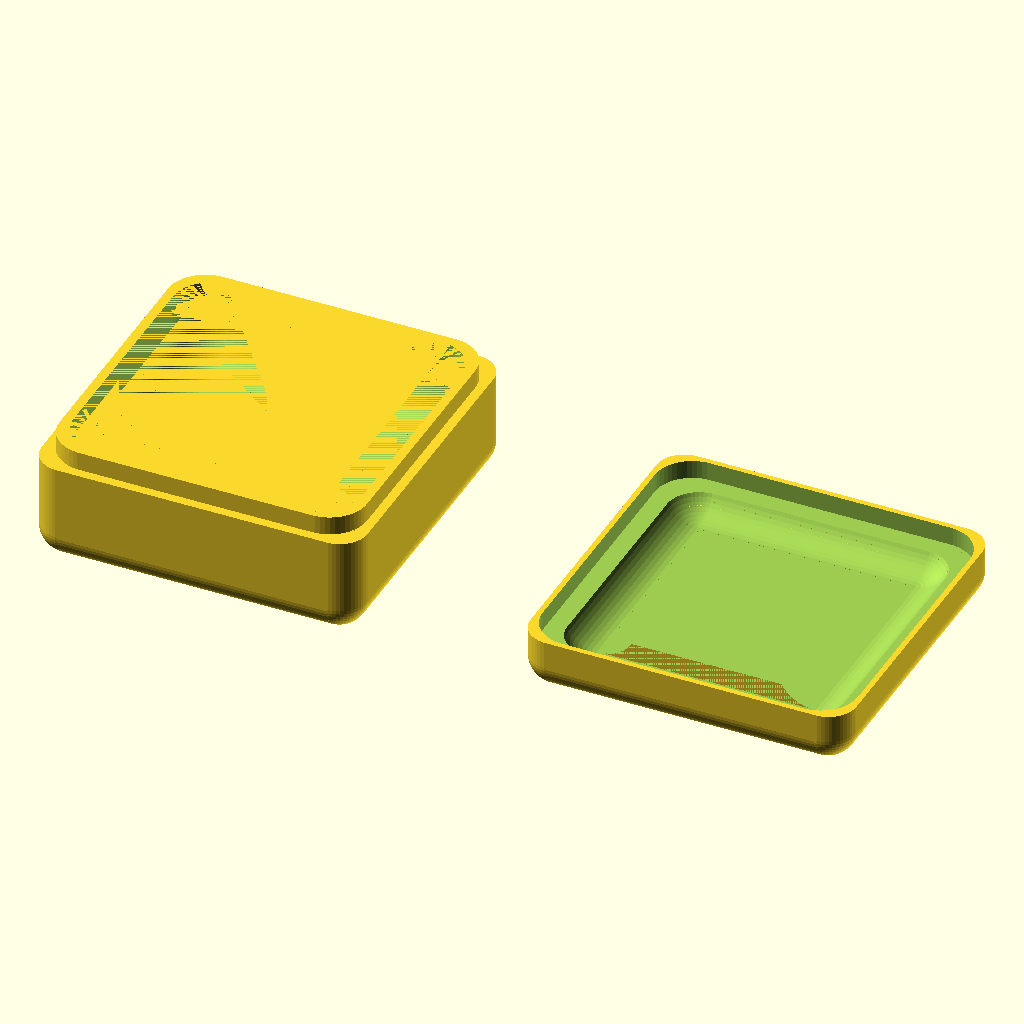
Cell 1 — every parameter at its default value.
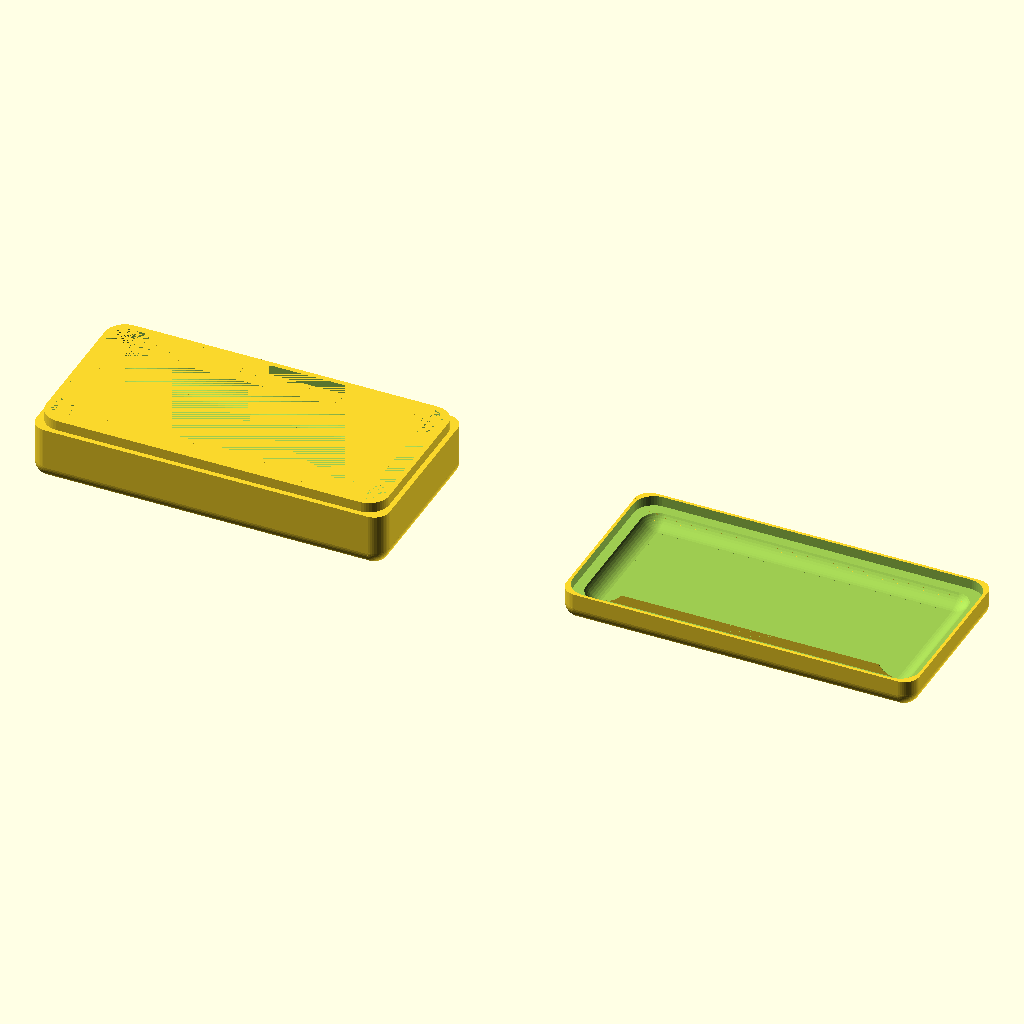
Cell 2 — width set to 140, the other parameters unchanged.
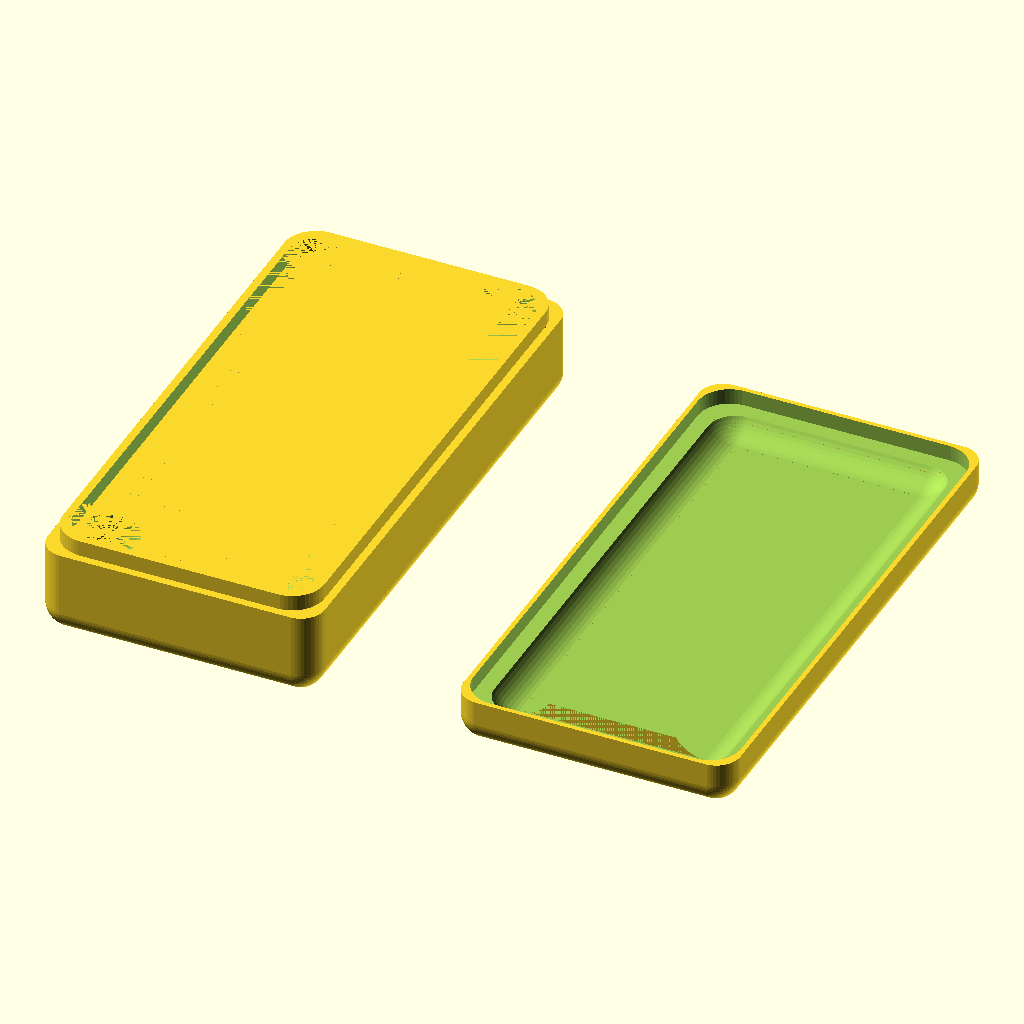
Cell 3: depth = 140 (everything else at default).
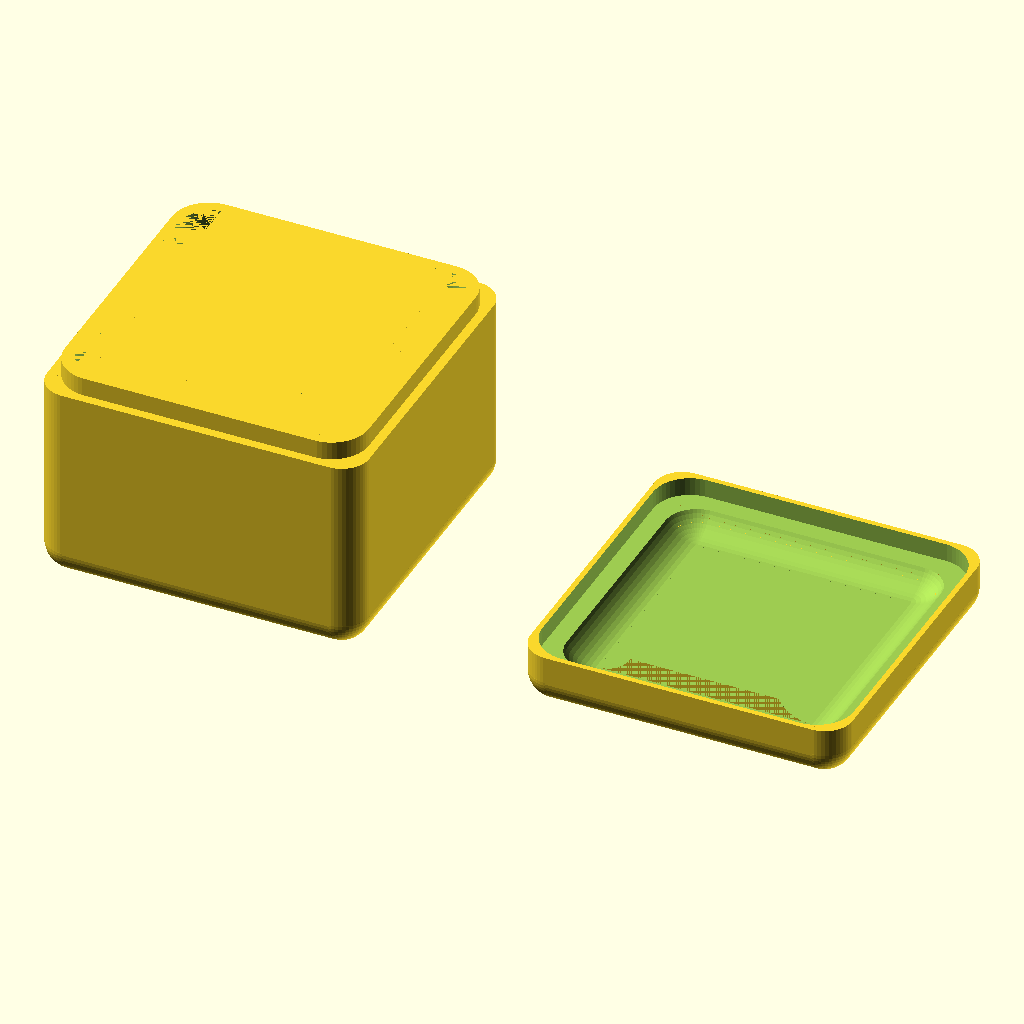
Cell 4 — height set to 44, the other parameters unchanged.
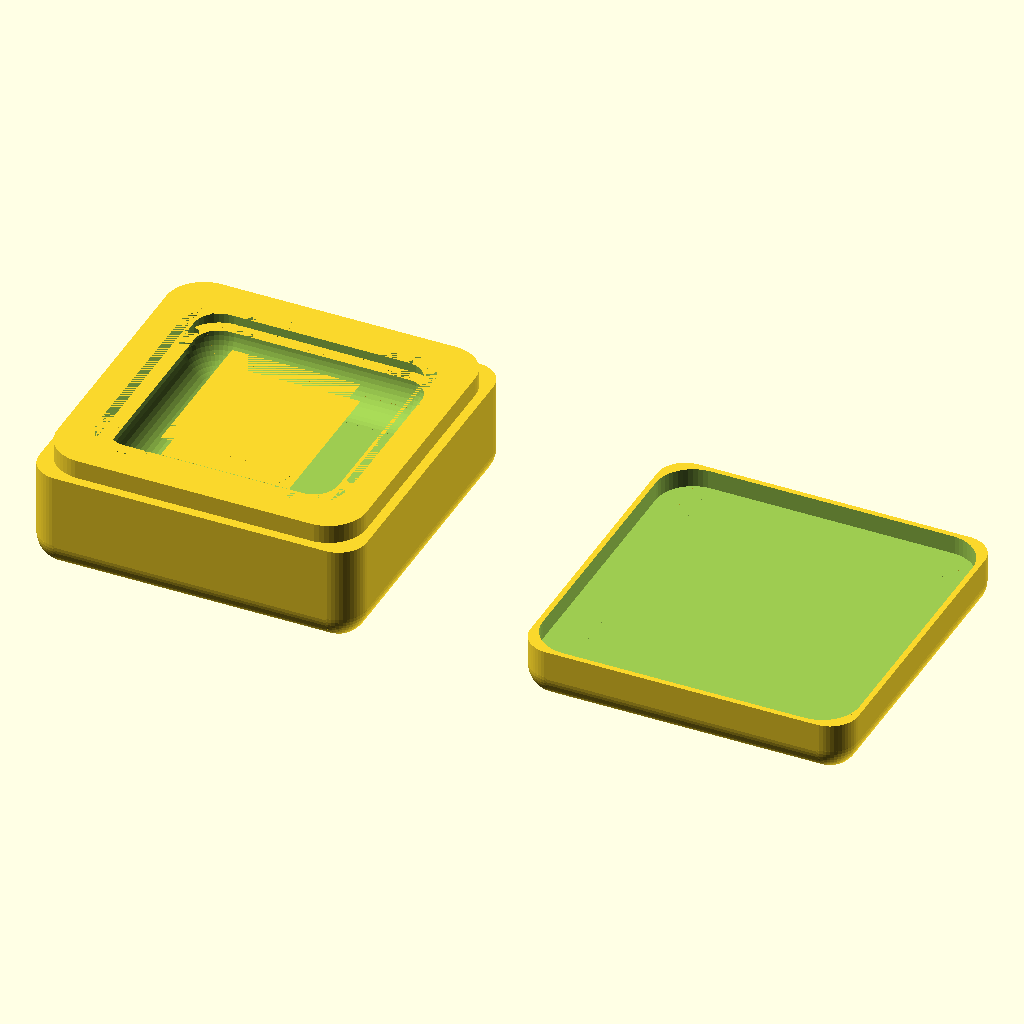
Cell 5: shell = 8 (everything else at default).
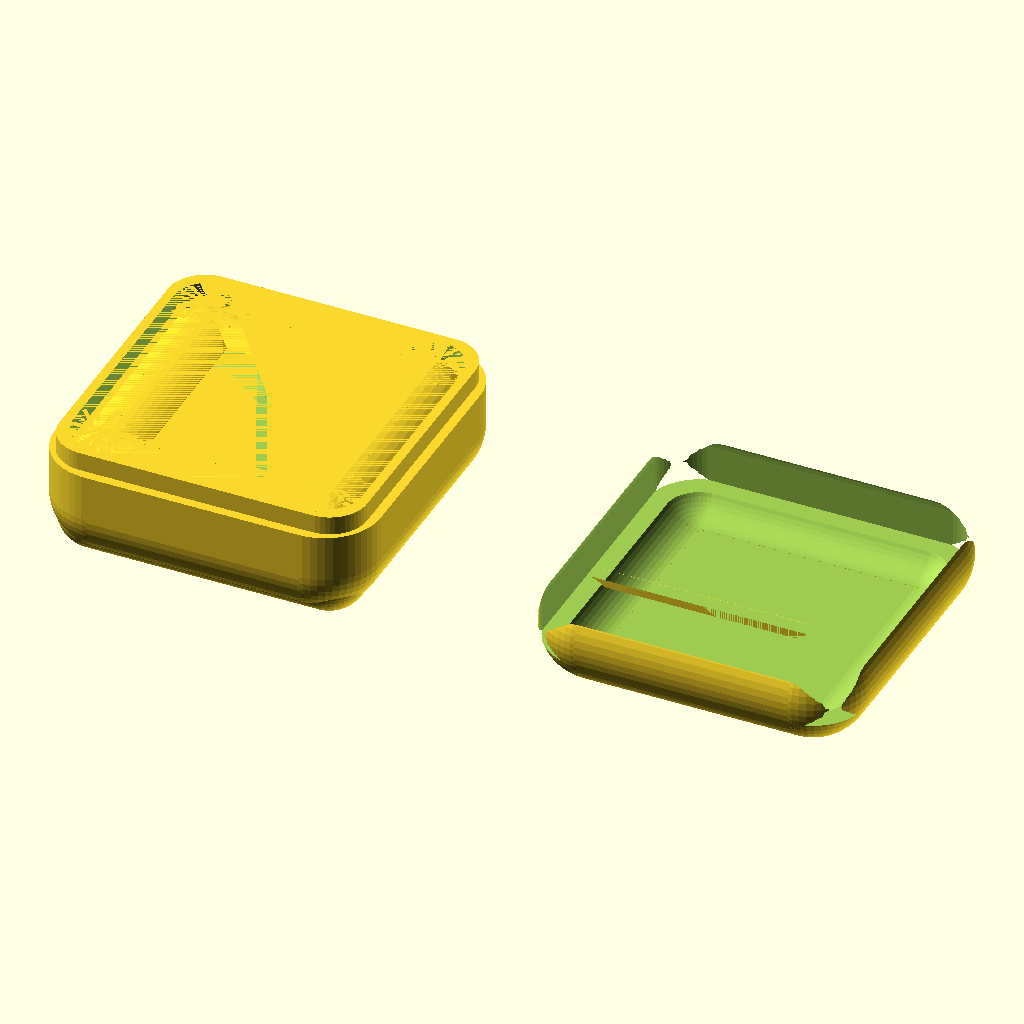
Cell 6 — outer_radius set to 12, the other parameters unchanged.
All cells are drawn from the same view direction (rotation 55°, 0°, 25°, orthographic, colour scheme Cornfield), but the view is re-fitted for each cell, so position and scale can differ between cells as well as the parameter.
The OpenSCAD source (inputs/thingiverse/thing-3092259/files/token_tray_base.scad):
/*TODO:
    1. add coin/thumbnail notch for easy box opening
    2. separate base thicknes parameter - for heavier base with thinner walls
    3. convex slot (easy fit)
    4. separate slot height gap (close/seamless fit)
*/


/*[main size]*/
width = 70;
depth = 70;
height = 22;
shell = 4;
outer_radius = 6;
inner_radius = 8;

/*[slot]*/
//includes tray height
slot_height = 4; 
slot_width = 2;


/*[lid]*/
// 0 to disable lid generation
lid_height=12;
//adjust gap to fit the lid
gap = 0.85;

//main box
difference(){
    rounded_box(width, depth, height, outer_radius);
    translate([shell, shell, shell]) rounded_box(width-shell*2, depth-shell*2, height-shell, inner_radius);
}


//slot
if (lid_height != 0) {

    difference(){
        translate([slot_width, slot_width,0]) rounded_box(width-slot_width*2,    depth-slot_width*2, height+slot_height, inner_radius);
        translate([shell, shell, shell+slot_height]) rounded_box(width-shell*2,    depth-shell*2, height-shell, inner_radius);

    }

    //lid
    translate([width*1.5,0,0]){
        difference(){
            rounded_box(width, depth, lid_height, outer_radius);
            translate([shell, shell, shell]) rounded_box(width-shell*2, depth-shell*2, height-shell, inner_radius);
            translate([slot_width-gap, slot_width-gap,2*inner_radius+(lid_height-slot_height)]) 
            mirror([0,0,1]) 
            rounded_box(width-(slot_width-gap)*2, depth-(slot_width-gap)*2, 2*inner_radius, inner_radius);       
        }
    }
}

module rounded_box(w, d, h, r) { 
        //vertical edges
        translate([r,r,r]) mcylinder(h-r, r=r);
        translate([w-r,r,r]) mcylinder(h-r, r=r);
        translate([w-r,d-r,r]) mcylinder(h-r, r=r);
        translate([r,d-r,r]) mcylinder(h-r, r=r);
        
        //inner part hollow
        translate([r,0,r]) cube([w-r*2, d, h-r]);
        translate([0,r,r]) cube([w, d-r*2, h-r]);
    
        //corners
        translate([r, r, r]) msphere(r=r);
        translate([w-r, r, r]) msphere(r=r);
        translate([w-r, d-r, r]) msphere(r=r);   
        translate([r, d-r, r]) msphere(r=r); 
    
        //bottom edges
        translate([r,r,r]) rotate([0,90,0]) half_cylinder(w-r*2, r=r);
        translate([r, d-r, r]) rotate([0,90,0]) rotate([0,0,90]) mcylinder(w-r*2, r=r);      
        translate([r, r, r]) rotate([-90,0,0]) rotate([0,0,180]) mcylinder(d-r*2, r=r);
        translate([w-r, r, r]) rotate([-90,0,0]) rotate([0,0,180]) mcylinder(d-r*2, r=r);
    
        translate([r, r, 0]) cube([w-r*2, d-r*2, h]);    
}

module msphere(r) {
    sphere(r, $fn=50); 
}

module mcylinder(h, r) {
    cylinder(h, r=r, $fn=50); 
}

module half_cylinder(h, r) {
   difference(){
        mcylinder(h, r=r);
        translate([-r,0,0])cube([r*2*2, r*2, h]);
   }  
} 
Customizer parameters (derived from the source; name, type, default, range or options):
width: number, default 70
depth: number, default 70
height: number, default 22
shell: number, default 4
outer_radius: number, default 6
inner_radius: number, default 8
slot_height: number, default 4
slot_width: number, default 2
lid_height: number, default 12
gap: number, default 0.85
